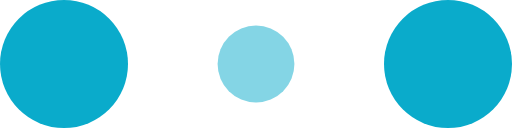
t = 0.00 s
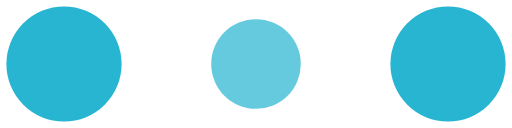
t = 0.10 s
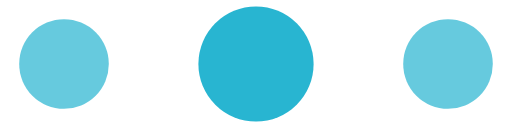
t = 0.30 s
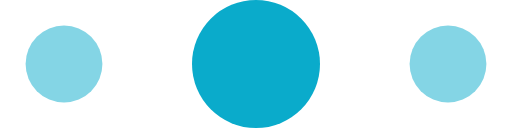
t = 0.40 s
t = 0.50 s: frame unchanged from t = 0.30 s, image omitted
t = 0.70 s: frame unchanged from t = 0.10 s, image omitted

The animated SVG that drew these frames (rendered in a browser with its animation timeline set to each time). Animation: 6 SMIL elements (animate=6); one cycle of 0.80 s, repeats indefinitely.

<!-- By Sam Herbert (@sherb), for everyone. More @ http://goo.gl/7AJzbL -->
<svg width="120" height="30" viewBox="0 0 120 30" xmlns="http://www.w3.org/2000/svg" fill="#0aabcb">
    <circle cx="15" cy="15" r="15">
        <animate attributeName="r" from="15" to="15"
                 begin="0s" dur="0.8s"
                 values="15;9;15" calcMode="linear"
                 repeatCount="indefinite" />
        <animate attributeName="fill-opacity" from="1" to="1"
                 begin="0s" dur="0.8s"
                 values="1;.5;1" calcMode="linear"
                 repeatCount="indefinite" />
    </circle>
    <circle cx="60" cy="15" r="9" fill-opacity="0.3">
        <animate attributeName="r" from="9" to="9"
                 begin="0s" dur="0.8s"
                 values="9;15;9" calcMode="linear"
                 repeatCount="indefinite" />
        <animate attributeName="fill-opacity" from="0.5" to="0.5"
                 begin="0s" dur="0.8s"
                 values=".5;1;.5" calcMode="linear"
                 repeatCount="indefinite" />
    </circle>
    <circle cx="105" cy="15" r="15">
        <animate attributeName="r" from="15" to="15"
                 begin="0s" dur="0.8s"
                 values="15;9;15" calcMode="linear"
                 repeatCount="indefinite" />
        <animate attributeName="fill-opacity" from="1" to="1"
                 begin="0s" dur="0.8s"
                 values="1;.5;1" calcMode="linear"
                 repeatCount="indefinite" />
    </circle>
</svg>
